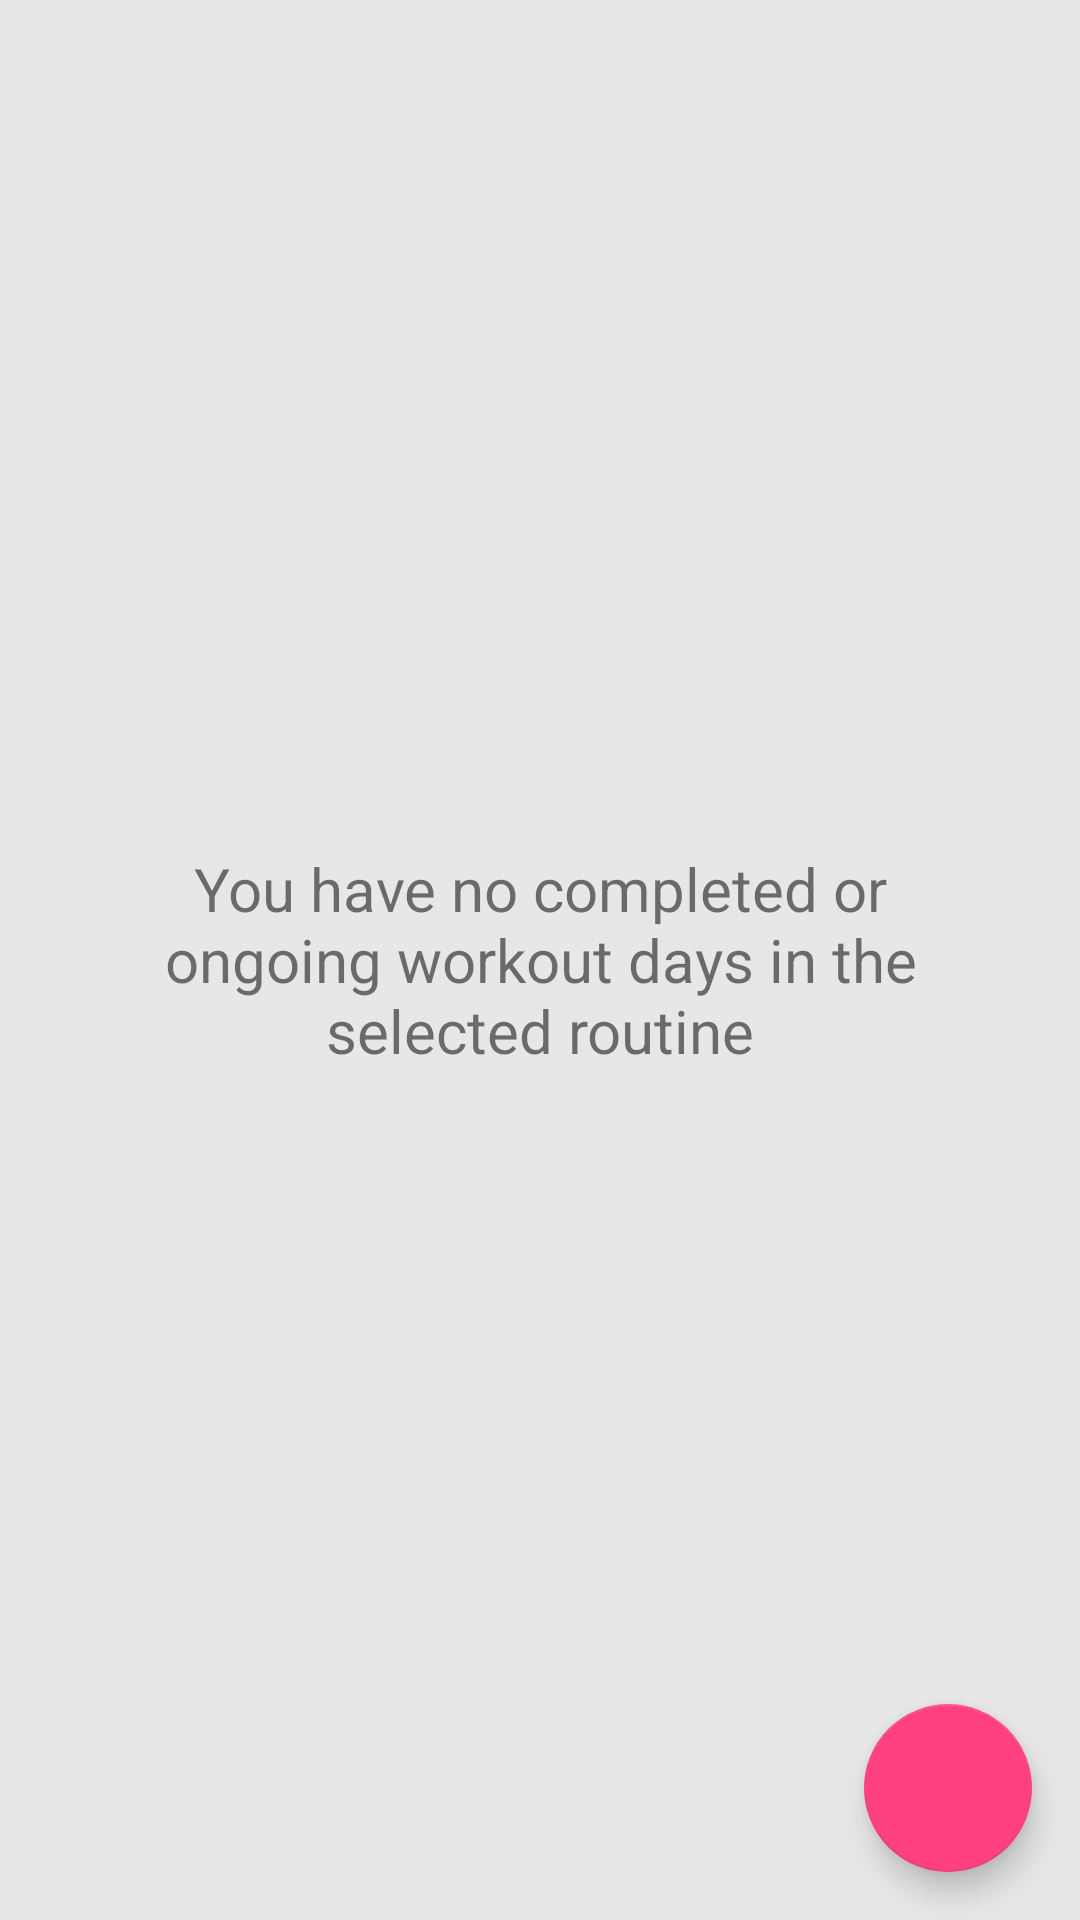

Android layout source for this screen:
<!-- AndroidManifest.xml: application theme AppTheme -->
<!-- res/layout/fragment_recent_workouts.xml -->
<?xml version="1.0" encoding="utf-8"?>
<RelativeLayout xmlns:android="http://schemas.android.com/apk/res/android"
    xmlns:tools="http://schemas.android.com/tools"
    xmlns:app="http://schemas.android.com/apk/res-auto"
    android:layout_width="match_parent"
    android:layout_height="match_parent"
    tools:context=".MainActivity">

    <android.support.design.widget.FloatingActionButton
        android:id="@+id/fab_new_workout_day"
        android:layout_width="wrap_content"
        android:layout_height="wrap_content"
        android:layout_alignParentBottom="true"
        android:layout_alignParentEnd="true"
        android:src="@drawable/ic_fab_add"
        android:layout_margin="16dp" />

    
     <LinearLayout
        android:layout_width="match_parent"
        android:layout_height="match_parent"
        android:orientation="vertical"
        android:background="@color/lightGray">

        
        <android.support.v7.widget.CardView
            android:id="@+id/recent_workout1"
            style="@style/cardViewStyle">

            <LinearLayout
                android:layout_width="match_parent"
                android:layout_height="match_parent"
                android:orientation="horizontal">

                <TextView
                    android:id="@+id/recent_workout1_date"
                    style="@style/workoutDateTextViewStyle"
                    tools:text="Ongoing"/>

                <LinearLayout
                    style="@style/exerciseNameLinearLayoutStyle">

                    <TextView
                        android:id="@+id/recent_workout1_exercise1"
                        style="@style/exerciseDetailsTextViewStyle"
                        tools:text="Exercise 1"/>

                    <TextView
                        android:id="@+id/recent_workout1_exercise2"
                        style="@style/exerciseDetailsTextViewStyle"
                        tools:text="Exercise 2"/>

                    <TextView
                        android:id="@+id/recent_workout1_exercise3"
                        style="@style/exerciseDetailsTextViewStyle"
                        tools:text="Exercise 3"/>
                </LinearLayout>

                <LinearLayout
                    style="@style/exerciseDetailsLinearLayoutStyle">

                    <TextView
                        android:id="@+id/recent_workout1_exercise1_details"
                        style="@style/exerciseDetailsTextViewStyle"
                        tools:text="Skipped"/>

                    <TextView
                        android:id="@+id/recent_workout1_exercise2_details"
                        style="@style/exerciseDetailsTextViewStyle"
                        tools:text="5x5 30lbs"/>

                    <TextView
                        android:id="@+id/recent_workout1_exercise3_details"
                        style="@style/exerciseDetailsTextViewStyle"
                        tools:text="5x5 265lbs"/>
                </LinearLayout>

            </LinearLayout>

        </android.support.v7.widget.CardView>


        
        <android.support.v7.widget.CardView
            android:id="@+id/recent_workout2"
            style="@style/cardViewStyle">

            <LinearLayout
                android:layout_width="match_parent"
                android:layout_height="match_parent"
                android:orientation="horizontal">

                <TextView
                    android:id="@+id/recent_workout2_date"
                    style="@style/workoutDateTextViewStyle"
                    tools:text="Ongoing"/>

                <LinearLayout
                    style="@style/exerciseNameLinearLayoutStyle">

                    <TextView
                        android:id="@+id/recent_workout2_exercise1"
                        style="@style/exerciseDetailsTextViewStyle"
                        tools:text="Exercise 1"/>

                    <TextView
                        android:id="@+id/recent_workout2_exercise2"
                        style="@style/exerciseDetailsTextViewStyle"
                        tools:text="Exercise 2"/>

                    <TextView
                        android:id="@+id/recent_workout2_exercise3"
                        style="@style/exerciseDetailsTextViewStyle"
                        tools:text="Exercise 3"/>
                </LinearLayout>

                <LinearLayout
                    style="@style/exerciseDetailsLinearLayoutStyle">

                    <TextView
                        android:id="@+id/recent_workout2_exercise1_details"
                        style="@style/exerciseDetailsTextViewStyle"
                        tools:text="Skipped"/>

                    <TextView
                        android:id="@+id/recent_workout2_exercise2_details"
                        style="@style/exerciseDetailsTextViewStyle"
                        tools:text="5x5 30lbs"/>

                    <TextView
                        android:id="@+id/recent_workout2_exercise3_details"
                        style="@style/exerciseDetailsTextViewStyle"
                        tools:text="5x5 265lbs"/>
                </LinearLayout>

            </LinearLayout>

        </android.support.v7.widget.CardView>


        
        <android.support.v7.widget.CardView
            android:id="@+id/recent_workout3"
            style="@style/cardViewStyle">

            <LinearLayout
                android:layout_width="match_parent"
                android:layout_height="match_parent"
                android:orientation="horizontal">

                <TextView
                    android:id="@+id/recent_workout3_date"
                    style="@style/workoutDateTextViewStyle"
                    tools:text="Ongoing"/>

                <LinearLayout
                    style="@style/exerciseNameLinearLayoutStyle">

                    <TextView
                        android:id="@+id/recent_workout3_exercise1"
                        style="@style/exerciseDetailsTextViewStyle"
                        tools:text="Exercise 1"/>

                    <TextView
                        android:id="@+id/recent_workout3_exercise2"
                        style="@style/exerciseDetailsTextViewStyle"
                        tools:text="Exercise 2"/>

                    <TextView
                        android:id="@+id/recent_workout3_exercise3"
                        style="@style/exerciseDetailsTextViewStyle"
                        tools:text="Exercise 3"/>
                </LinearLayout>

                <LinearLayout
                    style="@style/exerciseDetailsLinearLayoutStyle">

                    <TextView
                        android:id="@+id/recent_workout3_exercise1_details"
                        style="@style/exerciseDetailsTextViewStyle"
                        tools:text="Skipped"/>

                    <TextView
                        android:id="@+id/recent_workout3_exercise2_details"
                        style="@style/exerciseDetailsTextViewStyle"
                        tools:text="5x5 30lbs"/>

                    <TextView
                        android:id="@+id/recent_workout3_exercise3_details"
                        style="@style/exerciseDetailsTextViewStyle"
                        tools:text="5x5 265lbs"/>
                </LinearLayout>

            </LinearLayout>

        </android.support.v7.widget.CardView>

    </LinearLayout>

    
    <LinearLayout
        android:id="@+id/recent_workouts_empty_routines_view"
        android:layout_width="match_parent"
        android:layout_height="match_parent"
        android:orientation="vertical"
        android:gravity="center"
        android:background="@color/mediumLightGray">

        <TextView
            android:layout_width="wrap_content"
            android:layout_height="wrap_content"
            android:text="@string/empty_routines_text"
            android:textSize="20sp"/>

        <Button
            android:id="@+id/recent_workouts_empty_routines_button"
            android:layout_width="wrap_content"
            android:layout_height="wrap_content"
            android:text="@string/add_routine_button"/>

    </LinearLayout>

    
    <LinearLayout
        android:id="@+id/recent_workouts_empty_routinedays_view"
        android:layout_width="match_parent"
        android:layout_height="match_parent"
        android:orientation="vertical"
        android:gravity="center"
        android:background="@color/mediumLightGray">

        <TextView
            android:layout_width="wrap_content"
            android:layout_height="wrap_content"
            android:padding="30dp"
            android:text="@string/empty_routinedays_text"
            android:singleLine="false"
            android:textSize="20sp"
            android:textAlignment="center"/>

    </LinearLayout>

</RelativeLayout>
<!-- resources referenced by this layout -->
<resources>
  <color name="lightGray">#F1F1F1</color>
  <color name="mediumLightGray">#E7E7E7</color>
  <string name="add_routine_button">Create first routine</string>
  <string name="empty_routinedays_text">You have no completed or ongoing workout days in the selected routine</string>
  <string name="empty_routines_text">You have not created any routines</string>
  <style name="cardViewStyle">
          <item name="android:layout_width">match_parent</item>
          <item name="android:layout_height">wrap_content</item>
          <item name="android:layout_margin">8dp</item>
          <item name="cardCornerRadius">4dp</item>
          <item name="cardElevation">0dp</item>
          <item name="android:weightSum">16</item>
          <item name="android:clickable">true</item>
          <item name="android:focusable">true</item>
          <item name="android:background">@drawable/default_gray_clickable_selector</item>
      </style>
  <style name="exerciseDetailsLinearLayoutStyle" parent="exerciseNameLinearLayoutStyle">
          <item name="android:layout_weight">7</item>
      </style>
  <style name="exerciseDetailsTextViewStyle" parent="autoscroll">
          <item name="android:layout_width">match_parent</item>
          <item name="android:layout_height">wrap_content</item>
          <item name="android:layout_margin">5dp</item>
          <item name="android:textSize">16sp</item>
          <item name="android:textColor">@color/darkGray</item>
      </style>
  <style name="exerciseNameLinearLayoutStyle">
          <item name="android:layout_width">0dp</item>
          <item name="android:layout_height">wrap_content</item>
          <item name="android:layout_weight">5</item>
          <item name="android:padding">5dp</item>
          <item name="android:orientation">vertical</item>
      </style>
  <style name="workoutDateTextViewStyle">
          <item name="android:layout_width">0dp</item>
          <item name="android:layout_height">wrap_content</item>
          <item name="android:layout_weight">4</item>
          <item name="android:textSize">17sp</item>
          <item name="android:textColor">@color/mediumDarkGray</item>
          <item name="android:textAlignment">center</item>
          <item name="android:layout_gravity">center</item>
          <item name="android:ellipsize">marquee</item>
      </style>
  <style name="AppTheme" parent="Theme.AppCompat.Light.DarkActionBar">
          
          <item name="colorPrimary">@color/colorPrimary</item>
          <item name="colorPrimaryDark">@color/colorPrimaryDark</item>
          <item name="colorAccent">@color/colorAccent</item>
  
          <item name="actionOverflowMenuStyle">@style/OverflowMenu</item>
          
      </style>
  <style name="autoscroll">
          <item name="android:singleLine">true</item>
          <item name="android:ellipsize">marquee</item>
          <item name="android:marqueeRepeatLimit">marquee_forever</item>
          <item name="android:focusable">true</item>
          <item name="android:focusableInTouchMode">true</item>
          <item name="android:scrollHorizontally">true</item>
      </style>
  <color name="darkGray">#2b2b2b</color>
  <color name="mediumDarkGray">#4c4c4c</color>
  <color name="colorPrimary">#3F51B5</color>
  <color name="colorPrimaryDark">#303F9F</color>
  <color name="colorAccent">#FF4081</color>
  <style name="OverflowMenu" parent="Widget.AppCompat.PopupMenu.Overflow">
          
          <item name="overlapAnchor">false</item>
  
          
          <item name="android:overlapAnchor">false</item>
          <item name="android:dropDownVerticalOffset">4.0dip</item>
  
      </style>
</resources>
